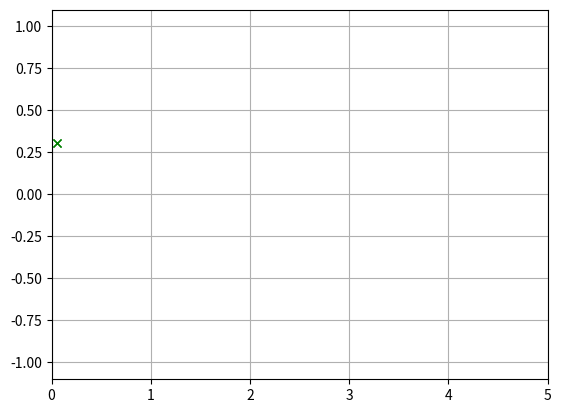

Write the Python code that produced this figure.
import numpy as np
import matplotlib.pyplot as plt
import matplotlib.animation as animation


def data_gen():
    t = data_gen.t
    cnt = 0
    while cnt < 10:
        cnt+=1
        t += 0.05
        yield t, np.sin(2*np.pi*t) * np.exp(-t/10.)
    else:
        print("generator finished.")
data_gen.t = 0

fig, ax = plt.subplots()
line, = ax.plot([], [], 'gx', lw=2)
ax.set_ylim(-1.1, 1.1)
ax.set_xlim(0, 5)
ax.grid()
xdata, ydata = [], []
def run(data):
    # update the data
    t,y = data
    xdata.append(t)
    ydata.append(y)
    xmin, xmax = ax.get_xlim()

    if t >= xmax:
        ax.set_xlim(xmin, 2*xmax)
        ax.figure.canvas.draw()
    line.set_data(xdata, ydata)

    return line,

ani = animation.FuncAnimation(fig, run, data_gen, blit=True, interval=10,
    repeat=False)
plt.show()
print ("done.")

